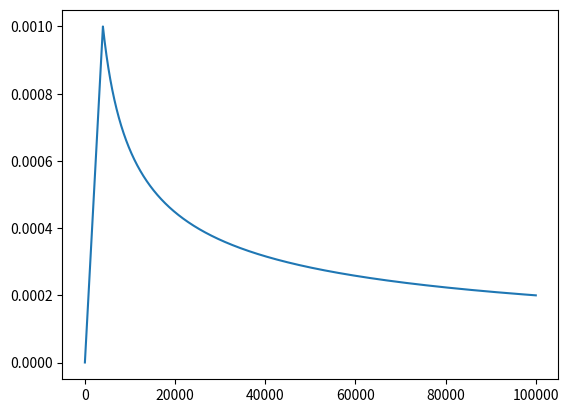

Here is the Python script that generated this plot:
import numpy as np
import matplotlib.pyplot as plt


def noam_scheme(step, init_lr=1e-3, warmup_steps=4000.):
    '''Noam scheme learning rate decay
    init_lr: initial learning rate. scalar.
    global_step: scalar.
    warmup_steps: scalar. During warmup_steps, learning rate increases
        until it reaches init_lr.
    '''
    """
    init_lr * warmup^0.5 * min(step*warmup^(-1.5), step^(-0.5))
    """
    init = init_lr * warmup_steps ** 0.5
    lr1 =step* warmup_steps**-1.5
    lr2 = step**-0.5
    min_lr = np.min(np.hstack((np.expand_dims(lr1,-1),np.expand_dims(lr2,-1))), axis=1, keepdims=False)
    return init*min_lr

steps= np.arange(1, 100000)
lr = noam_scheme(steps)
max_lr = np.max(lr)
min_lr =np.min(lr)
print("max_lr:", max_lr) # =init_lr = 1e-4
print("min_lr:",min_lr)
plt.plot(steps,lr)
plt.show()

